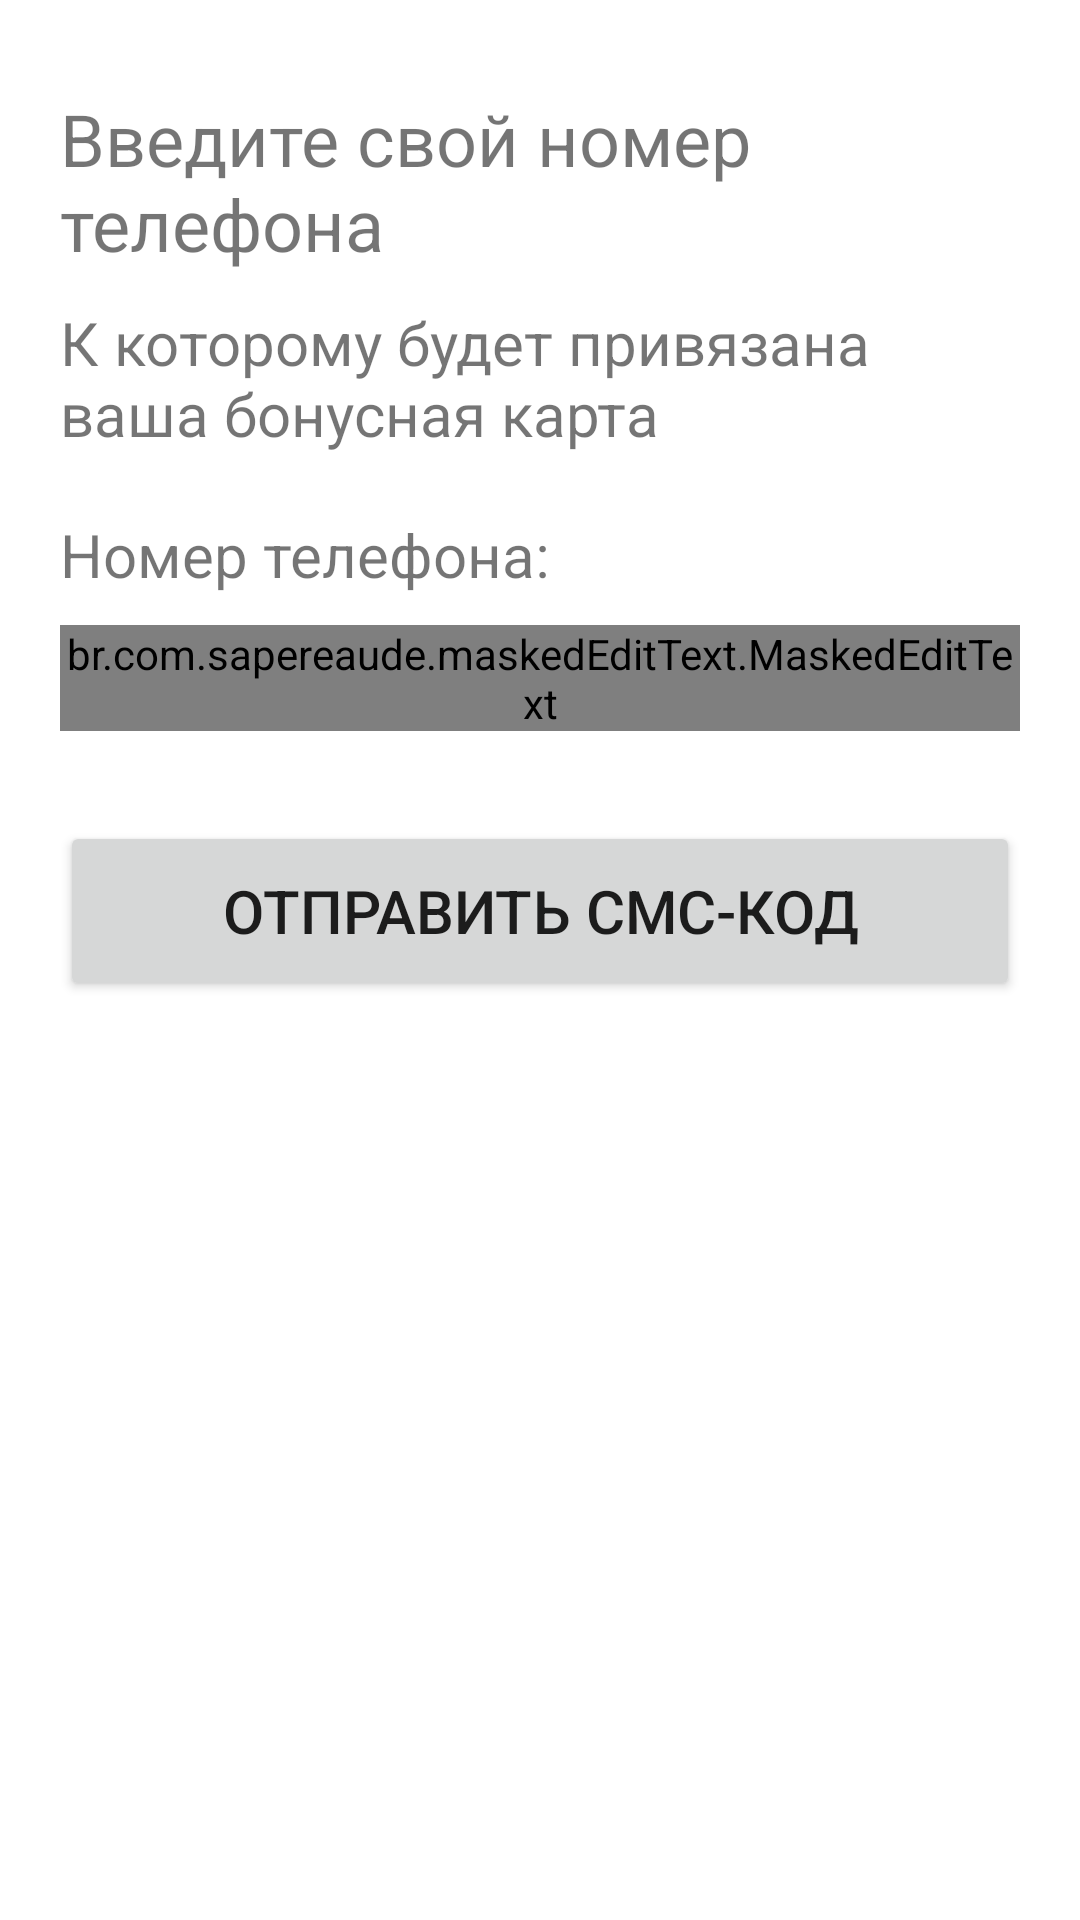

This screen was rendered from an Android layout file. Write that file and the resources it references.
<!-- AndroidManifest.xml: application theme Theme.BonusokApplication -->
<!-- res/layout/activity_registration.xml -->
<?xml version="1.0" encoding="utf-8"?>
<LinearLayout xmlns:android="http://schemas.android.com/apk/res/android"
    xmlns:app="http://schemas.android.com/apk/res-auto"
    xmlns:mask="http://schemas.android.com/apk/res-auto"
    xmlns:tools="http://schemas.android.com/tools"
    android:layout_width="match_parent"
    android:layout_height="match_parent"
    android:paddingTop="30dp"
    android:paddingLeft="20dp"
    android:paddingRight="20dp"
    android:orientation="vertical"
    tools:context=".RegistrationActivity">

    <TextView
        android:layout_width="wrap_content"
        android:layout_height="wrap_content"
        android:text="@string/reg1_text"
        android:textSize="24sp"
        android:layout_marginBottom="10dp"/>

    <TextView
        android:layout_width="wrap_content"
        android:layout_height="wrap_content"
        android:text="@string/reg2_text"
        android:textSize="20sp"
        android:layout_marginBottom="20dp"/>

    <TextView
        android:layout_width="wrap_content"
        android:layout_height="wrap_content"
        android:text="@string/reg3_text"
        android:textSize="20sp"
        android:layout_marginBottom="10dp"/>

    <br.com.sapereaude.maskedEditText.MaskedEditText
        android:id="@+id/phone_input"
        android:layout_width="match_parent"
        android:layout_height="wrap_content"
        android:layout_marginBottom="30dp"
        android:hint="@string/phone_editView"
        android:inputType="phone"
        android:textSize="20sp"
        android:typeface="monospace"
        app:keep_hint="true"
        mask:allowed_chars="1234567890"
        mask:mask="+7(###)###-##-##" />

    <Button
        android:id="@+id/btn_sending_sms"
        android:layout_width="match_parent"
        android:layout_height="60dp"
        android:onClick="sendCodeOnClick"
        android:text="@string/sms_code_text"
        android:textSize="20sp" />

</LinearLayout >
<!-- resources referenced by this layout -->
<resources>
  <string name="phone_editView">__________</string>
  <string name="reg1_text">Введите свой номер телефона</string>
  <string name="reg2_text">К которому будет привязана ваша бонусная карта</string>
  <string name="reg3_text">Номер телефона:</string>
  <string name="sms_code_text">Отправить СМС-код</string>
  <style name="Theme.BonusokApplication" parent="Theme.MaterialComponents.DayNight.DarkActionBar">
          
          <item name="colorPrimary">@color/purple_500</item>
          <item name="colorPrimaryVariant">@color/purple_700</item>
          <item name="colorOnPrimary">@color/white</item>
          
          <item name="colorSecondary">#57a0d4</item>
          <item name="colorSecondaryVariant">@color/teal_700</item>
          <item name="colorOnSecondary">@color/black</item>
          
          <item name="android:statusBarColor" tools:targetApi="l">?attr/colorPrimaryVariant</item>
          
      </style>
  <color name="purple_500">#FF6200EE</color>
  <color name="purple_700">#FF3700B3</color>
  <color name="white">#FFFFFFFF</color>
  <color name="teal_700">#FF018786</color>
  <color name="black">#FF000000</color>
</resources>
